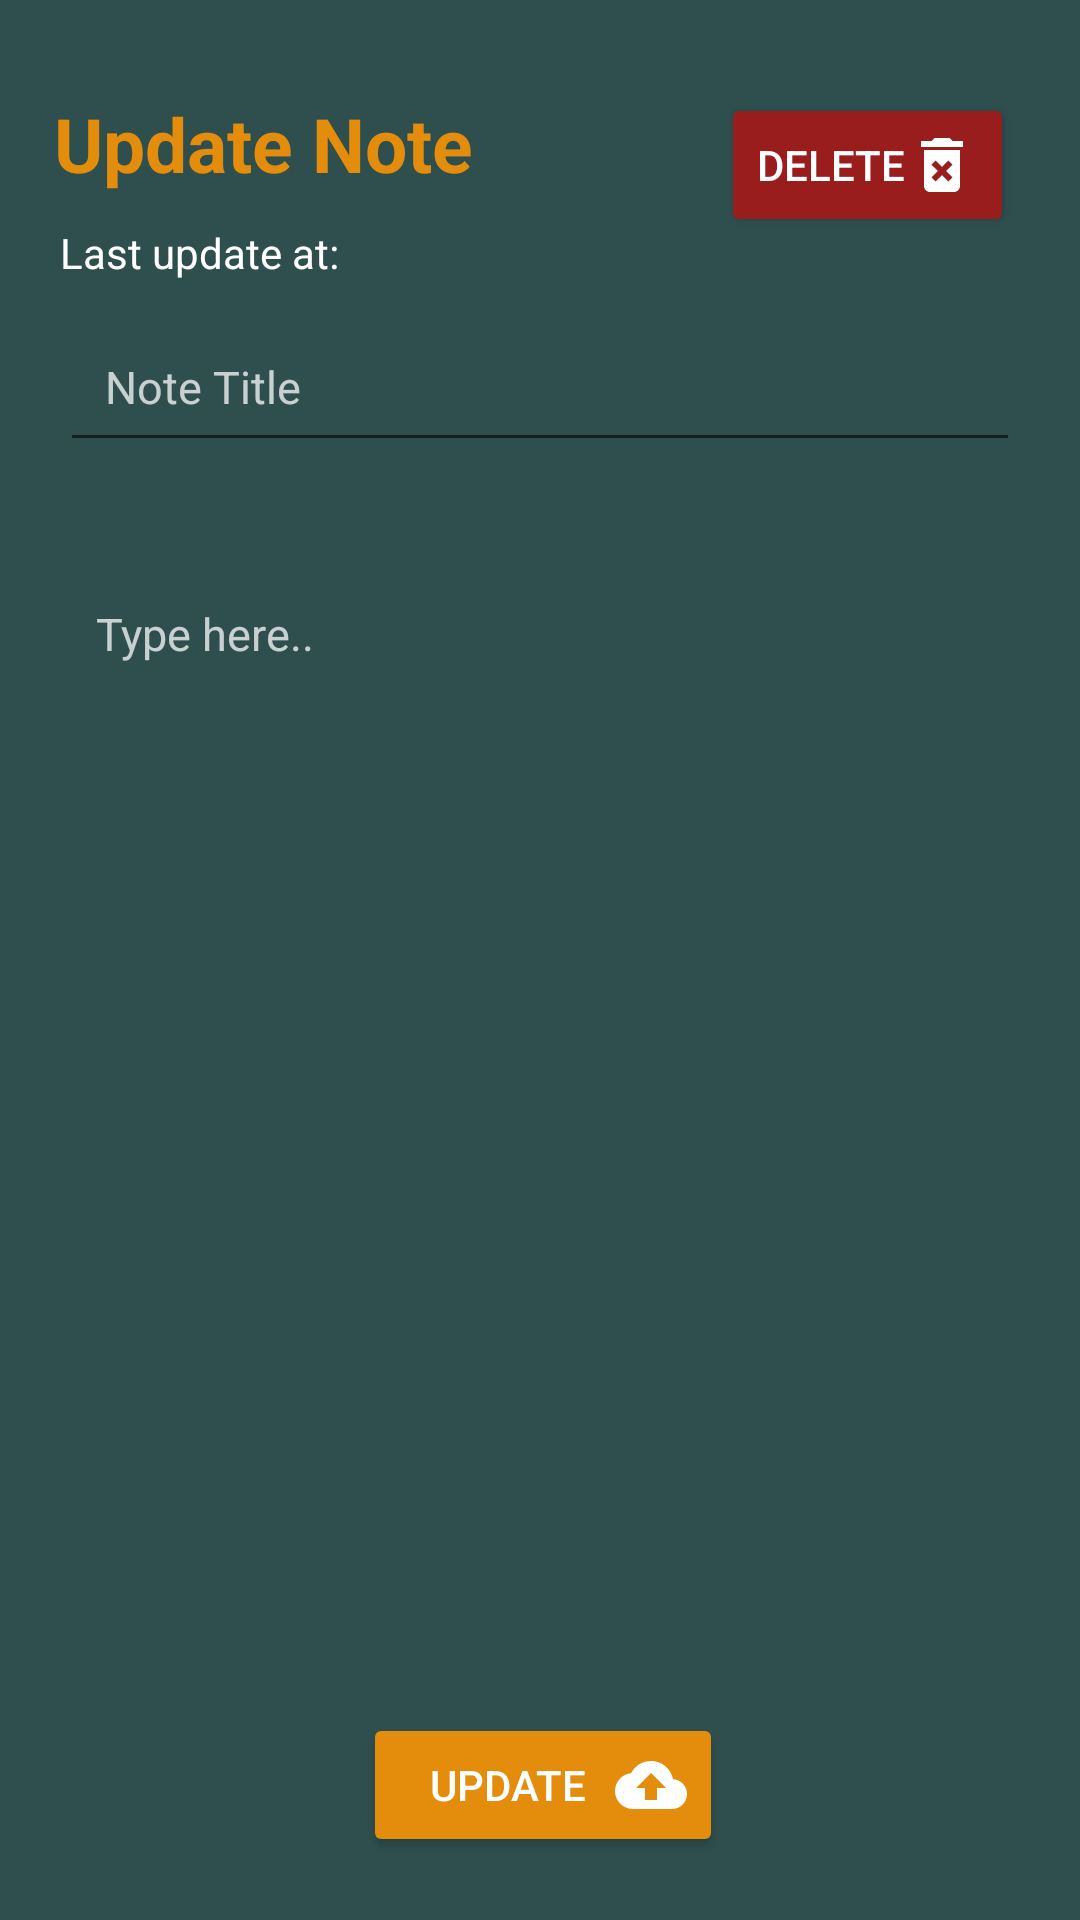

Android layout source for this screen:
<!-- AndroidManifest.xml: application theme Theme.MyNote -->
<!-- res/layout/activity_view_note.xml -->
<?xml version="1.0" encoding="utf-8"?>
<RelativeLayout
    xmlns:android="http://schemas.android.com/apk/res/android"
    xmlns:app="http://schemas.android.com/apk/res-auto"
    xmlns:tools="http://schemas.android.com/tools"
    android:layout_width="match_parent"
    android:layout_height="match_parent"
    android:orientation="vertical"
    android:layout_gravity="start"
    tools:context=".activity.ViewNote"
    android:background="@color/green">

    <TextView
        android:id="@+id/txtTitle"
        android:layout_width="wrap_content"
        android:layout_height="wrap_content"
        android:layout_alignParentStart="true"
        android:layout_alignParentTop="true"
        android:layout_marginStart="18dp"
        android:layout_marginTop="31dp"
        android:text="@string/update_note"
        android:textColor="@color/gold"
        android:textSize="25sp"
        android:textStyle="bold"
        app:layout_constraintEnd_toEndOf="parent"
        app:layout_constraintHorizontal_bias="0.068"
        app:layout_constraintStart_toStartOf="parent"
        app:layout_constraintTop_toTopOf="parent" />

    <Button
        android:id="@+id/delete"
        android:layout_width="wrap_content"
        android:layout_height="wrap_content"
        android:layout_alignParentTop="true"
        android:layout_alignParentEnd="true"
        android:layout_marginTop="31dp"
        android:layout_marginEnd="22dp"
        android:layout_marginBottom="21dp"
        android:backgroundTint="@color/red"
        android:drawableEnd="@drawable/delete"
        android:drawableTint="@color/white"
        android:onClick="onDeleteNoteClick"
        android:text="@string/delete"
        android:textColor="@color/white"
        android:textSize="14sp"
        android:textStyle="normal" />

    <TextView
        android:id="@+id/lastUpdate"
        android:layout_width="wrap_content"
        android:layout_height="wrap_content"
        android:layout_below="@+id/txtTitle"
        android:layout_alignParentStart="true"
        android:layout_alignParentEnd="true"
        android:layout_marginStart="20dp"
        android:layout_marginTop="10dp"
        android:inputType="textMultiLine"
        android:text="@string/last_update_at"
        android:textColor="@color/white"
        android:textSize="14sp"
        app:layout_constraintEnd_toEndOf="parent"
        app:layout_constraintHorizontal_bias="0.102"
        app:layout_constraintStart_toStartOf="parent"
        app:layout_constraintTop_toBottomOf="@id/txtTitle" />

    <EditText
        android:id="@+id/upTitle"
        android:layout_width="match_parent"
        android:layout_height="wrap_content"
        android:layout_below="@+id/lastUpdate"
        android:layout_marginLeft="20dp"
        android:layout_marginTop="10dp"
        android:layout_marginRight="20dp"
        android:layout_marginBottom="10dp"
        android:hint="@string/title"
        android:inputType="text"
        android:padding="15dp"
        android:textColor="@color/white"
        android:textColorHint="#BCFFFFFF"
        android:textSize="15sp"
        app:layout_constraintTop_toBottomOf="@id/lastUpdate" />

    <RelativeLayout
        android:id="@+id/field"
        android:layout_width="match_parent"
        android:layout_height="wrap_content"
        android:layout_below="@+id/upTitle"
        android:layout_marginTop="20dp"
        android:gravity="start"
        app:layout_constraintTop_toBottomOf="@id/upTitle">

        <EditText
            android:id="@+id/upBody"
            android:layout_width="match_parent"
            android:layout_height="wrap_content"
            android:layout_alignParentTop="true"
            android:layout_alignParentBottom="true"
            android:layout_marginLeft="20dp"
            android:layout_marginTop="5dp"
            android:layout_marginRight="20dp"
            android:background="@null"
            android:gravity="top"
            android:hint="@string/body"
            android:inputType="textMultiLine"
            android:padding="12dp"
            android:textColor="@color/white"
            android:textColorHint="#BCFFFFFF"
            android:textSize="15sp" />
    </RelativeLayout>


    <Button
        android:id="@+id/save"
        android:layout_width="170dp"
        android:layout_height="wrap_content"
        android:layout_alignParentStart="true"
        android:layout_alignParentEnd="true"
        android:layout_alignParentBottom="true"
        android:layout_marginStart="121dp"
        android:layout_marginEnd="119dp"
        android:layout_marginBottom="21dp"
        android:backgroundTint="@color/gold"
        android:drawableEnd="@drawable/update"
        android:drawableTint="@color/white"
        android:onClick="onUpdateNoteClick"
        android:text="@string/update"
        android:textColor="@color/white"
        android:textSize="14sp"
        android:textStyle="normal"
        app:layout_constraintTop_toBottomOf="@id/field" />


</RelativeLayout>
<!-- resources referenced by this layout -->
<resources>
  <color name="gold">#E48C0B</color>
  <color name="green">#2F4F4F</color>
  <color name="red">#991D1D</color>
  <color name="white">#FFFFFFFF</color>
  <!-- drawable delete (drawable) -->
  <vector android:autoMirrored="true" android:height="24dp"
      android:tint="#E38A1D" android:viewportHeight="24"
      android:viewportWidth="24" android:width="24dp" xmlns:android="http://schemas.android.com/apk/res/android">
      <path android:fillColor="@android:color/white" android:pathData="M6,19c0,1.1 0.9,2 2,2h8c1.1,0 2,-0.9 2,-2L18,7L6,7v12zM8.46,11.88l1.41,-1.41L12,12.59l2.12,-2.12 1.41,1.41L13.41,14l2.12,2.12 -1.41,1.41L12,15.41l-2.12,2.12 -1.41,-1.41L10.59,14l-2.13,-2.12zM15.5,4l-1,-1h-5l-1,1L5,4v2h14L19,4z"/>
  </vector>
  <!-- drawable update (drawable) -->
  <vector android:autoMirrored="true" android:height="24dp"
      android:tint="#E38A1D" android:viewportHeight="24"
      android:viewportWidth="24" android:width="24dp" xmlns:android="http://schemas.android.com/apk/res/android">
      <path android:fillColor="@android:color/white" android:pathData="M19.35,10.04C18.67,6.59 15.64,4 12,4 9.11,4 6.6,5.64 5.35,8.04 2.34,8.36 0,10.91 0,14c0,3.31 2.69,6 6,6h13c2.76,0 5,-2.24 5,-5 0,-2.64 -2.05,-4.78 -4.65,-4.96zM14,13v4h-4v-4H7l5,-5 5,5h-3z"/>
  </vector>
  <string name="body">Type here..</string>
  <string name="delete">Delete</string>
  <string name="last_update_at">Last update at:</string>
  <string name="title">Note Title</string>
  <string name="update">Update</string>
  <string name="update_note">Update Note</string>
  <style name="Theme.MyNote" parent="Theme.MaterialComponents.DayNight.DarkActionBar">
          
          <item name="colorPrimary">@color/gold</item>
          <item name="colorPrimaryVariant">@color/black</item>
          <item name="colorOnPrimary">@color/green</item>
          
          <item name="colorSecondary">@color/red</item>
          <item name="colorSecondaryVariant">@color/teal_700</item>
          <item name="colorOnSecondary">@color/black</item>
          
          <item name="android:statusBarColor" tools:targetApi="l">?attr/colorPrimaryVariant</item>
          
      </style>
  <color name="black">#FF000000</color>
  <color name="teal_700">#FF018786</color>
</resources>
